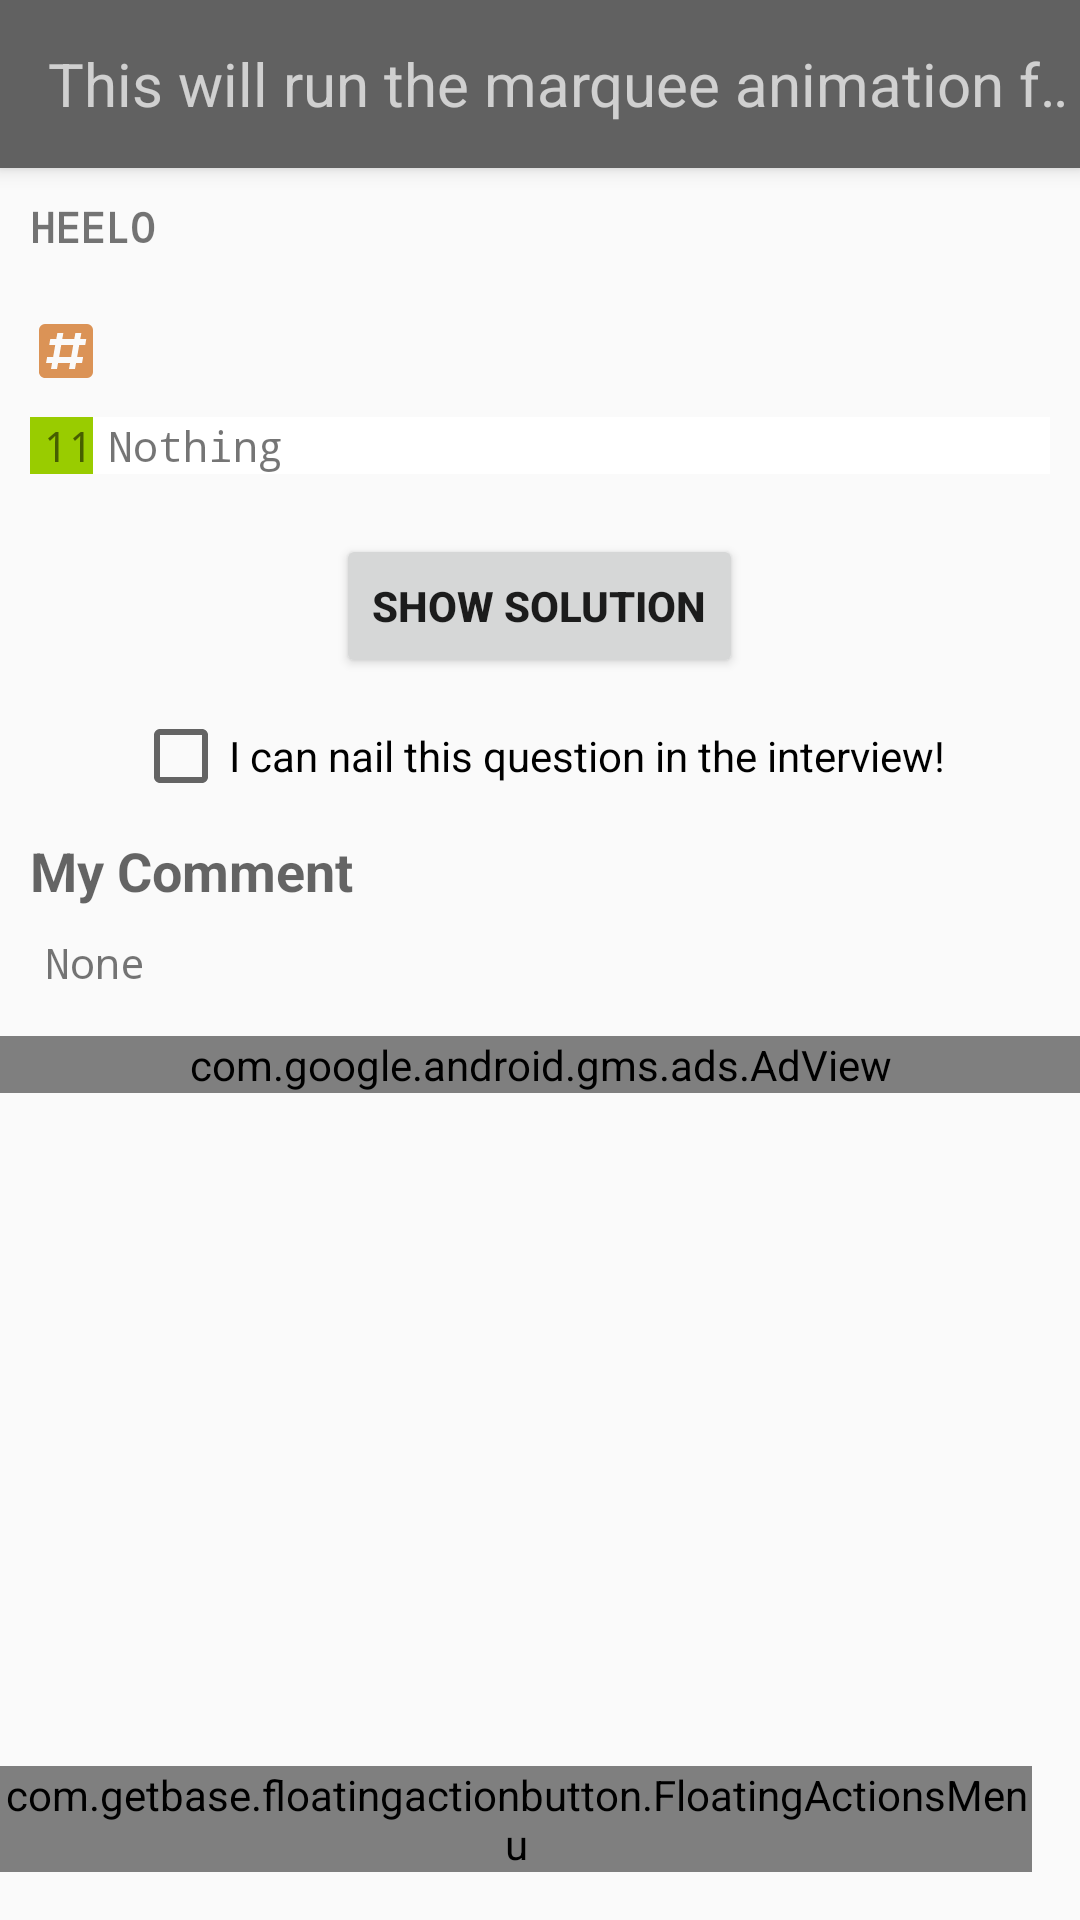

Write the Android layout XML for this screen, with the resource values it uses.
<!-- AndroidManifest.xml: activity theme AppTheme.NoActionBar -->
<!-- res/layout/activity_question.xml -->
<?xml version="1.0" encoding="utf-8"?>
<android.support.design.widget.CoordinatorLayout xmlns:android="http://schemas.android.com/apk/res/android"
    xmlns:app="http://schemas.android.com/apk/res-auto"
    xmlns:tools="http://schemas.android.com/tools"
    xmlns:fab="http://schemas.android.com/apk/res-auto"
    android:layout_width="match_parent"
    android:layout_height="match_parent"
    android:fitsSystemWindows="true"
    tools:context="com.chernyee.cssquare.QuestionActivity">

    <android.support.design.widget.AppBarLayout
        android:layout_width="match_parent"
        android:layout_height="wrap_content"
        android:theme="@style/AppTheme.AppBarOverlay">

        <android.support.v7.widget.Toolbar
            android:id="@+id/toolbar"
            android:layout_width="match_parent"
            android:layout_height="?attr/actionBarSize"
            android:background="?attr/colorPrimary"
            app:popupTheme="@style/AppTheme.PopupOverlay" >

            <TextView
                android:id="@+id/toolbar_title"
                android:text="This will run the marquee animation forever"
                android:textSize="@dimen/abc_text_size_title_material_toolbar"
                android:layout_width="wrap_content"
                android:layout_height="wrap_content"
                android:ellipsize="marquee"
                android:marqueeRepeatLimit="marquee_forever"
                android:scrollHorizontally="true"
                android:focusable="true"
                android:focusableInTouchMode="true"
                android:singleLine="true" />

        </android.support.v7.widget.Toolbar>

    </android.support.design.widget.AppBarLayout>

    <include layout="@layout/content_question" />


    <com.getbase.floatingactionbutton.FloatingActionsMenu


        fab:fab_addButtonColorNormal="@color/colorAccent"
        fab:fab_addButtonColorPressed="@color/white_pressed"
        fab:fab_addButtonPlusIconColor="@color/half_black"
        fab:fab_labelStyle="@style/menu_labels_style"
        android:layout_gravity="bottom|end"
        android:id="@+id/multiple_actions"
        android:layout_width="wrap_content"
        android:layout_height="wrap_content"
        android:layout_alignParentBottom="true"
        android:layout_alignParentRight="true"
        android:layout_alignParentEnd="true"
        android:layout_marginBottom="16dp"
        android:layout_marginRight="16dp"
        android:layout_marginEnd="16dp">

        <com.getbase.floatingactionbutton.FloatingActionButton
            android:src="@drawable/content_copy"
            fab:fab_colorNormal="@color/colorAccent"
            fab:fab_colorPressed="@color/white_pressed"
            fab:fab_title="Copy to clipboard"
            android:id="@+id/action_a"
            android:layout_width="wrap_content"
            android:layout_height="wrap_content" />

        <com.getbase.floatingactionbutton.FloatingActionButton
            android:src="@drawable/ic_menu_share"
            fab:fab_colorNormal="@color/colorAccent"
            fab:fab_colorPressed="@color/white_pressed"
            fab:fab_title="Share the code"
            android:id="@+id/action_b"
            android:layout_width="wrap_content"
            android:layout_height="wrap_content" />

        <com.getbase.floatingactionbutton.FloatingActionButton
            android:src="@drawable/comment_text_outline"
            fab:fab_colorNormal="@color/colorAccent"
            fab:fab_colorPressed="@color/white_pressed"
            fab:fab_title="Add comment"
            android:id="@+id/action_c"
            android:layout_width="wrap_content"
            android:layout_height="wrap_content" />

        <com.getbase.floatingactionbutton.FloatingActionButton
            android:src="@drawable/emoticon_cool"
            fab:fab_colorNormal="@color/colorAccent"
            fab:fab_colorPressed="@color/white_pressed"
            fab:fab_title="Need hints?"
            android:id="@+id/action_d"
            android:layout_width="wrap_content"
            android:layout_height="wrap_content" />

    </com.getbase.floatingactionbutton.FloatingActionsMenu>






</android.support.design.widget.CoordinatorLayout>
<!-- res/layout/content_question.xml (included above) -->
<?xml version="1.0" encoding="utf-8"?>
<ScrollView

    android:layout_width="match_parent"
    android:layout_height="match_parent"
    xmlns:ads="http://schemas.android.com/apk/res-auto"
    xmlns:android="http://schemas.android.com/apk/res/android"
    xmlns:app="http://schemas.android.com/apk/res-auto"
    xmlns:tools="http://schemas.android.com/tools"
    app:layout_behavior="@string/appbar_scrolling_view_behavior"
    tools:context="com.chernyee.cssquare.QuestionActivity"
    tools:showIn="@layout/activity_question">


    <LinearLayout

        android:layout_width="match_parent"
        android:layout_height="match_parent"
        android:orientation="vertical">


        <TextView
            android:fontFamily="monospace"
            android:padding="10dp"
            android:id="@+id/codeDescription"
            android:layout_width="match_parent"
            android:layout_height="wrap_content"
            android:text="HEELO"
            android:textAppearance="?android:attr/textAppearanceSmall"
            android:textStyle="bold"
            />


        <LinearLayout
            android:paddingTop="10dp"
            android:paddingLeft="10dp"
            android:paddingRight="10dp"
            android:orientation="horizontal"
            android:layout_width="match_parent"
            android:layout_height="wrap_content">

            <ImageView
                android:src="@drawable/pound_box"
                android:layout_marginRight="5dp"
                android:layout_width="wrap_content"
                android:layout_height="wrap_content" />


            <me.gujun.android.taggroup.TagGroup
                android:id="@+id/tag_group"
                style="@style/TagGroup" />


        </LinearLayout>




        <LinearLayout
            android:padding="10dp"
            android:layout_width="match_parent"
            android:layout_height="wrap_content"
            android:orientation="horizontal">

            <TextView
                android:gravity="right"
                android:background="@android:color/holo_green_light"
                android:fontFamily="monospace"
                android:layout_width="0dp"
                android:layout_height="wrap_content"
                android:layout_weight="1"
                android:id="@+id/codeNumber"
                android:text="11"/>


            <HorizontalScrollView
                android:background="@android:color/white"
                android:paddingLeft="5dp"
                android:layout_weight="15"
                android:layout_width="0dp"
                android:layout_height="wrap_content"
                >

                <TextView

                    android:text="Nothing"
                    android:fontFamily="monospace"
                    android:id="@+id/code"
                    android:layout_width="match_parent"
                    android:layout_height="wrap_content" />

            </HorizontalScrollView>

        </LinearLayout>


        <Button
            android:textStyle="bold"
            android:id="@+id/codeButton"
            android:layout_margin="10dp"
            android:text="Show solution"
            android:layout_width="wrap_content"
            android:layout_height="wrap_content"
            android:gravity="center"
            android:layout_gravity="center"/>

        <CheckBox
            android:layout_marginBottom="10dp"
            android:id="@+id/codeCheckBox"
            android:layout_gravity="center"
            android:text="I can nail this question in the interview!"
            android:layout_width="wrap_content"
            android:layout_height="wrap_content" />

        <TextView
            android:background="@color/white"
            android:drawablePadding="4dp"
            android:drawableLeft="@drawable/comment_text_outline"
            android:textAppearance="?android:attr/textAppearanceMedium"
            android:textStyle="bold"
            android:layout_marginLeft="10dp"
            android:layout_marginRight="10dp"
            android:paddingBottom="4dp"
            android:layout_gravity="center"
            android:id="@+id/codeNotesTitle"
            android:text="My Comment"
            android:layout_width="match_parent"
            android:layout_height="wrap_content" />

        <TextView
            android:fontFamily="monospace"
            android:padding="5dp"
            android:background="@color/white"
            android:layout_marginLeft="10dp"
            android:layout_marginRight="10dp"
            android:layout_marginBottom="10dp"
            android:id="@+id/codeNotes"
            android:text="None"
            android:layout_width="match_parent"
            android:layout_height="wrap_content" />





        <com.google.android.gms.ads.AdView
            android:id="@+id/adView"
            android:layout_width="match_parent"
            android:layout_height="wrap_content"
            android:layout_centerHorizontal="true"
            android:layout_alignParentBottom="true"
            ads:adSize="BANNER"
            ads:adUnitId="@string/banner_ad_unit_id">
        </com.google.android.gms.ads.AdView>

    </LinearLayout>









</ScrollView>
<!-- resources referenced by this layout -->
<resources>
  <color name="colorAccent">#F9BB00</color>
  <color name="half_black">#808080</color>
  <color name="white">#fafafa</color>
  <color name="white_pressed">#f1f1f1</color>
  <!-- drawable pound_box (drawable) -->
  <vector xmlns:android="http://schemas.android.com/apk/res/android"
      android:height="24dp"
      android:width="24dp"
      android:viewportWidth="24"
      android:viewportHeight="24">
      <path android:fillColor="#DB9356" android:pathData="M3,5A2,2 0 0,1 5,3H19A2,2 0 0,1 21,5V19A2,2 0 0,1 19,21H5C3.89,21 3,20.1 3,19V5M7,18H9L9.35,16H13.35L13,18H15L15.35,16H17.35L17.71,14H15.71L16.41,10H18.41L18.76,8H16.76L17.12,6H15.12L14.76,8H10.76L11.12,6H9.12L8.76,8H6.76L6.41,10H8.41L7.71,14H5.71L5.35,16H7.35L7,18M10.41,10H14.41L13.71,14H9.71L10.41,10Z" />
  </vector>
  <string name="banner_ad_unit_id">ca-app-pub-6737882167206424/4671241997</string>
  <style name="AppTheme.AppBarOverlay" parent="ThemeOverlay.AppCompat.Dark.ActionBar" />
  <style name="AppTheme.PopupOverlay" parent="ThemeOverlay.AppCompat.Light" />
  <style name="menu_labels_style">
          <item name="android:background">@drawable/fab_label_background</item>
          <item name="android:textColor">@color/white</item>
      </style>
  <style name="AppTheme.NoActionBar">
          <item name="windowActionBar">false</item>
          <item name="windowNoTitle">true</item>
      </style>
</resources>
